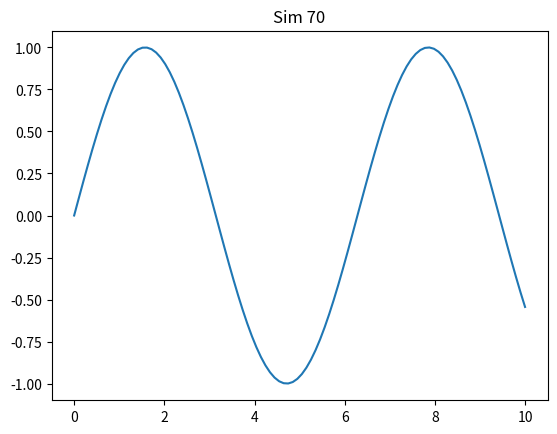

Generate this figure with matplotlib:
import numpy as np
import matplotlib.pyplot as plt
plt.plot(np.linspace(0, 10, 100), np.sin(np.linspace(0, 10, 100)))
plt.title('Sim 70')
